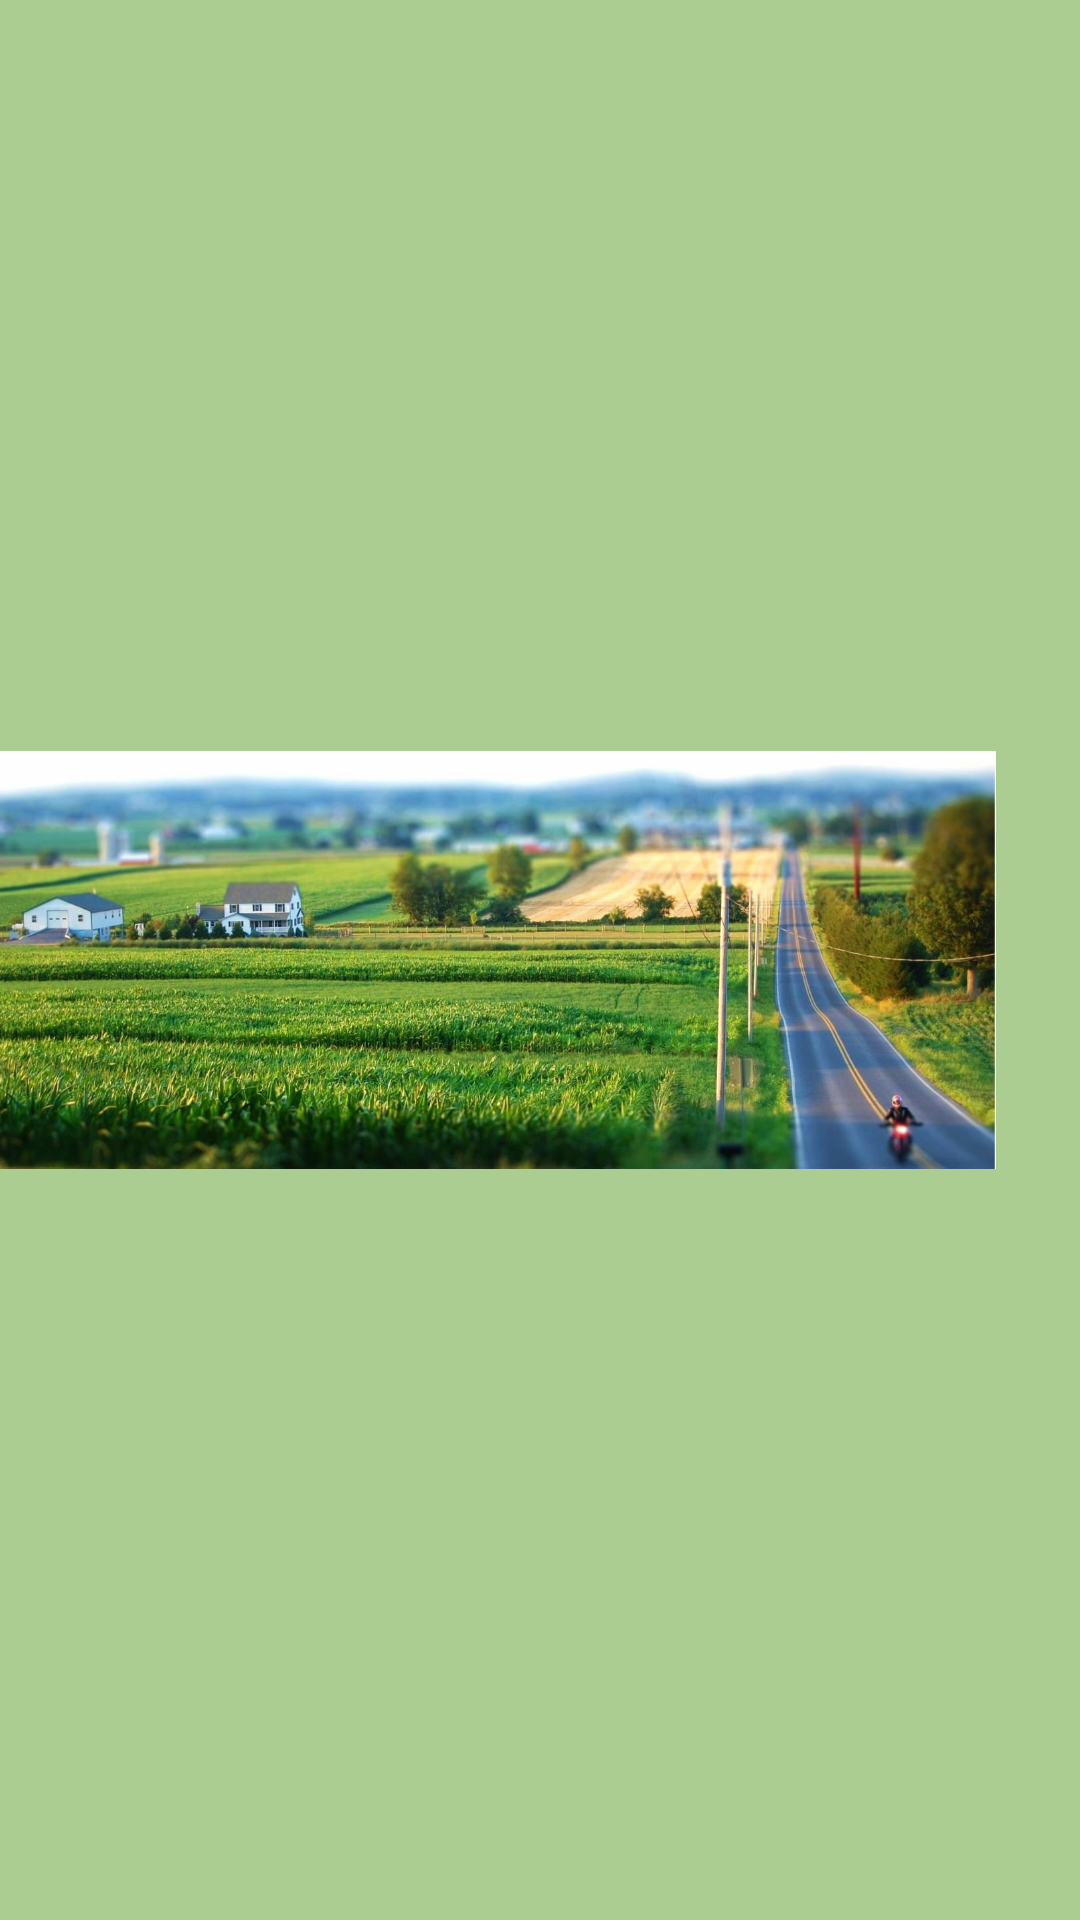

The Android layout XML behind this screen, and the referenced resources:
<!-- AndroidManifest.xml: application theme Theme.VETEXT -->
<!-- res/layout/drawerheader.xml -->
<?xml version="1.0" encoding="utf-8"?>
<LinearLayout xmlns:android="http://schemas.android.com/apk/res/android"
    xmlns:app="http://schemas.android.com/apk/res-auto"
    xmlns:tools="http://schemas.android.com/tools"
    android:layout_width="match_parent"
    android:layout_height="150dp"
    android:background="#ACCD91">

    <ImageView
        android:layout_width="match_parent"
        android:layout_height="match_parent"
        android:src="@drawable/farm"
        android:paddingLeft="0dp"
        android:paddingRight="28dp"/>


</LinearLayout>
<!-- resources referenced by this layout -->
<resources>
  <!-- drawable farm: jpg bitmap (drawable, 187009 bytes) -->
  <style name="Theme.VETEXT" parent="Theme.MaterialComponents.DayNight.NoActionBar">
          
          <item name="colorPrimary">@color/teal_200</item>
          <item name="colorPrimaryVariant">@color/teal_200</item>
          <item name="colorOnPrimary">@color/white</item>
          
          <item name="colorSecondary">@color/teal_200</item>
          <item name="colorSecondaryVariant">@color/teal_700</item>
          <item name="colorOnSecondary">@color/black</item>
          
          <item name="android:statusBarColor" tools:targetApi="l">?attr/colorPrimaryVariant</item>
          
      </style>
  <!-- not gathered from this repository: default colours our renderer supplied (Android Studio template values) -->
  <color name="teal_200">#FF03DAC5</color>
  <color name="teal_700">#FF018786</color>
  <color name="black">#FF000000</color>
  <color name="white">#FFFFFFFF</color>
</resources>
